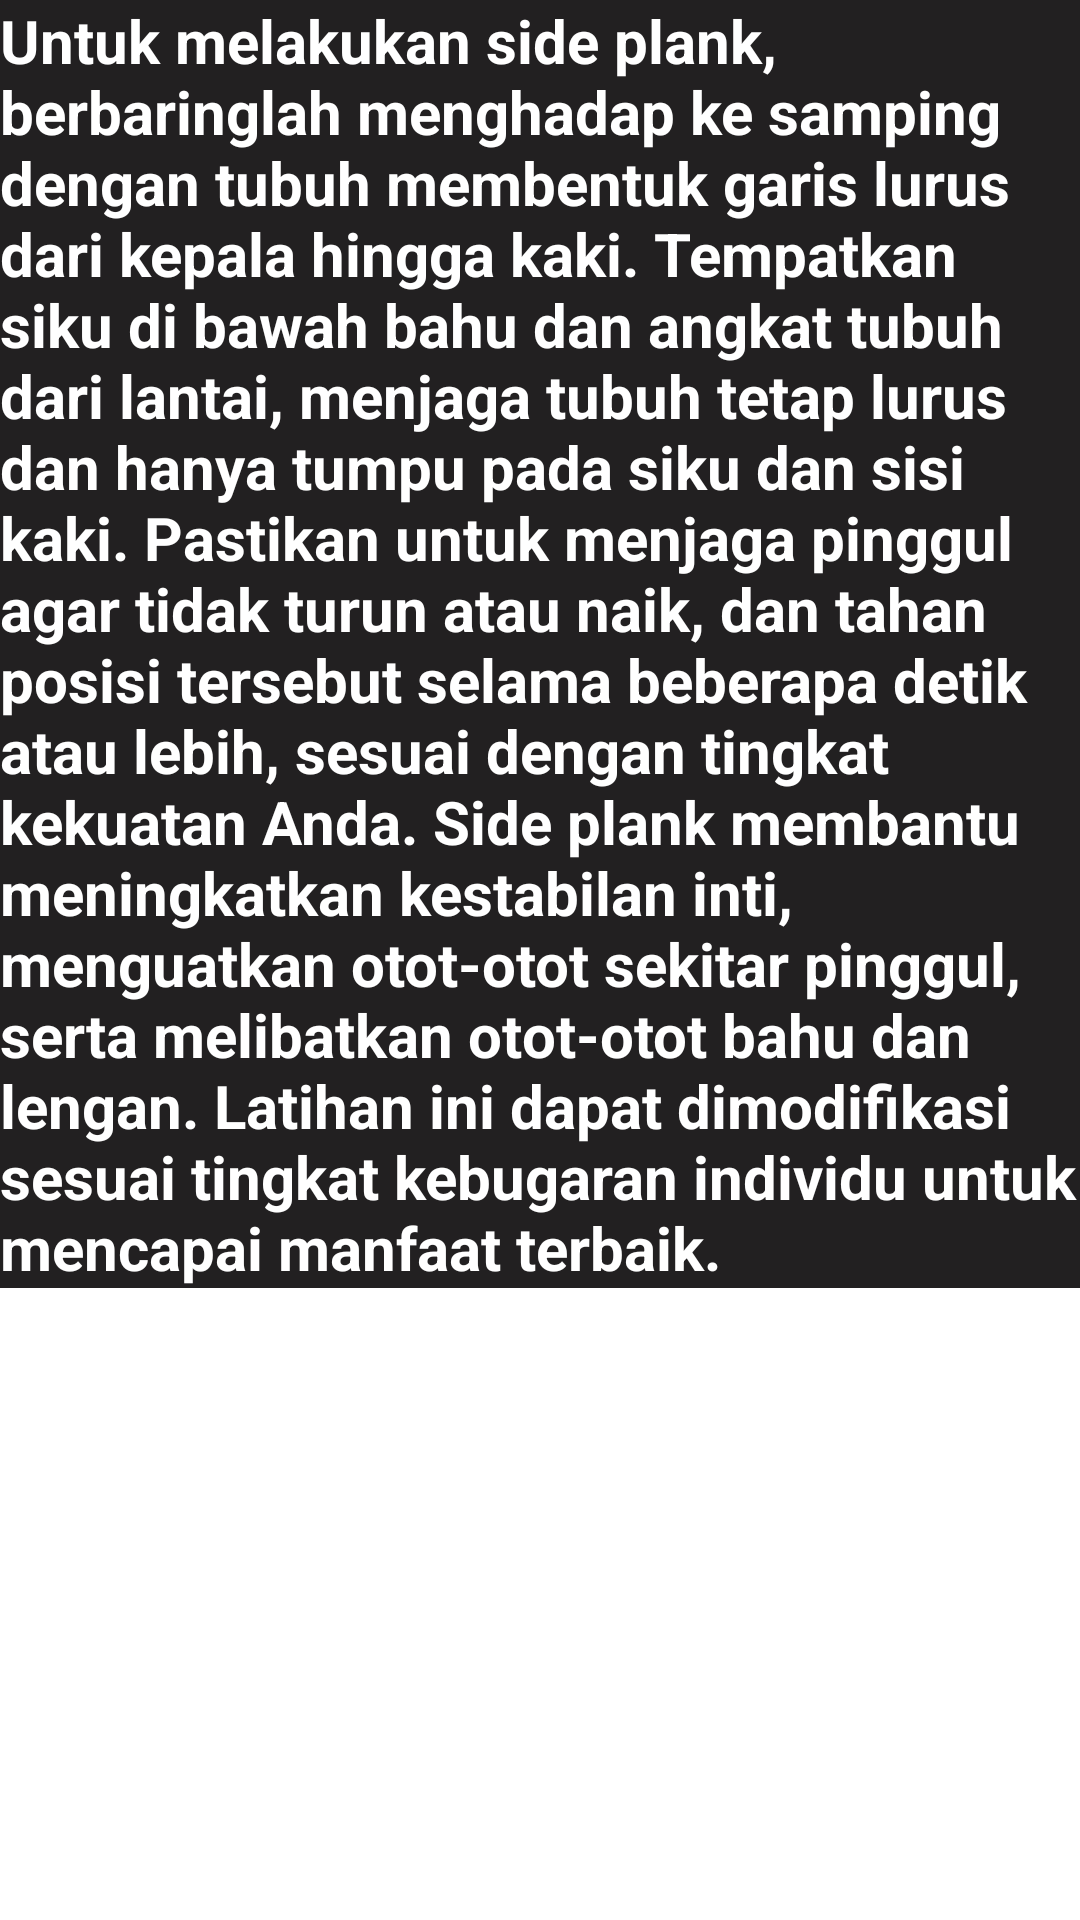

This screen was rendered from an Android layout file. Write that file and the resources it references.
<!-- AndroidManifest.xml: application theme Theme.BottomNavigationApp -->
<!-- res/layout/activity_obliques3fragment.xml -->
<?xml version="1.0" encoding="utf-8"?>
<LinearLayout xmlns:android="http://schemas.android.com/apk/res/android"
    android:orientation="vertical"
    android:layout_width="match_parent"
    android:layout_height="match_parent"
    android:gravity="center_horizontal">

    <TextView
        android:layout_width="match_parent"
        android:layout_height="wrap_content"
        android:background="@color/dark"
        android:textColor="@color/white"
        android:textSize="20sp"
        android:textStyle="bold"
        android:textAlignment="textStart"
        android:text="@string/obliques3"/>


</LinearLayout>
<!-- resources referenced by this layout -->
<resources>
  <color name="dark">#222021</color>
  <color name="white">#FFFFFFFF</color>
  <string name="obliques3">Untuk melakukan side plank, berbaringlah menghadap ke samping dengan tubuh membentuk garis lurus dari kepala hingga kaki. Tempatkan siku di bawah bahu dan angkat tubuh dari lantai, menjaga tubuh tetap lurus dan hanya tumpu pada siku dan sisi kaki. Pastikan untuk menjaga pinggul agar tidak turun atau naik, dan tahan posisi tersebut selama beberapa detik atau lebih, sesuai dengan tingkat kekuatan Anda. Side plank membantu meningkatkan kestabilan inti, menguatkan otot-otot sekitar pinggul, serta melibatkan otot-otot bahu dan lengan. Latihan ini dapat dimodifikasi sesuai tingkat kebugaran individu untuk mencapai manfaat terbaik.</string>
  <style name="Theme.BottomNavigationApp" parent="Theme.MaterialComponents.Light.NoActionBar">
          <item name="colorPrimary">@color/purple_500</item>
          <item name="colorPrimaryVariant">@color/purple_700</item>
          <item name="colorOnPrimary">@color/white</item>
          
          <item name="colorSecondary">@color/teal_200</item>
          <item name="colorSecondaryVariant">@color/teal_700</item>
          <item name="colorOnSecondary">@color/black</item>
          
          <item name="android:statusBarColor">?attr/colorPrimaryVariant</item>
      </style>
  <color name="purple_500">#FF6200EE</color>
  <color name="purple_700">#FF3700B3</color>
  <color name="teal_200">#FF03DAC5</color>
  <color name="teal_700">#FF018786</color>
  <color name="black">#FF000000</color>
</resources>
